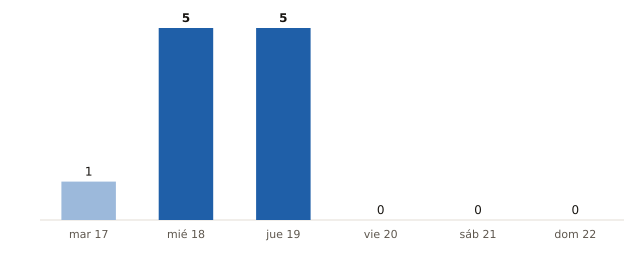

The file beside this chart, header and first rows:
fecha, municipios_prob_90_o_mas
2026-11-17, 1
2026-11-18, 5
2026-11-19, 5
2026-11-20, 0
2026-11-21, 0
2026-11-22, 0
